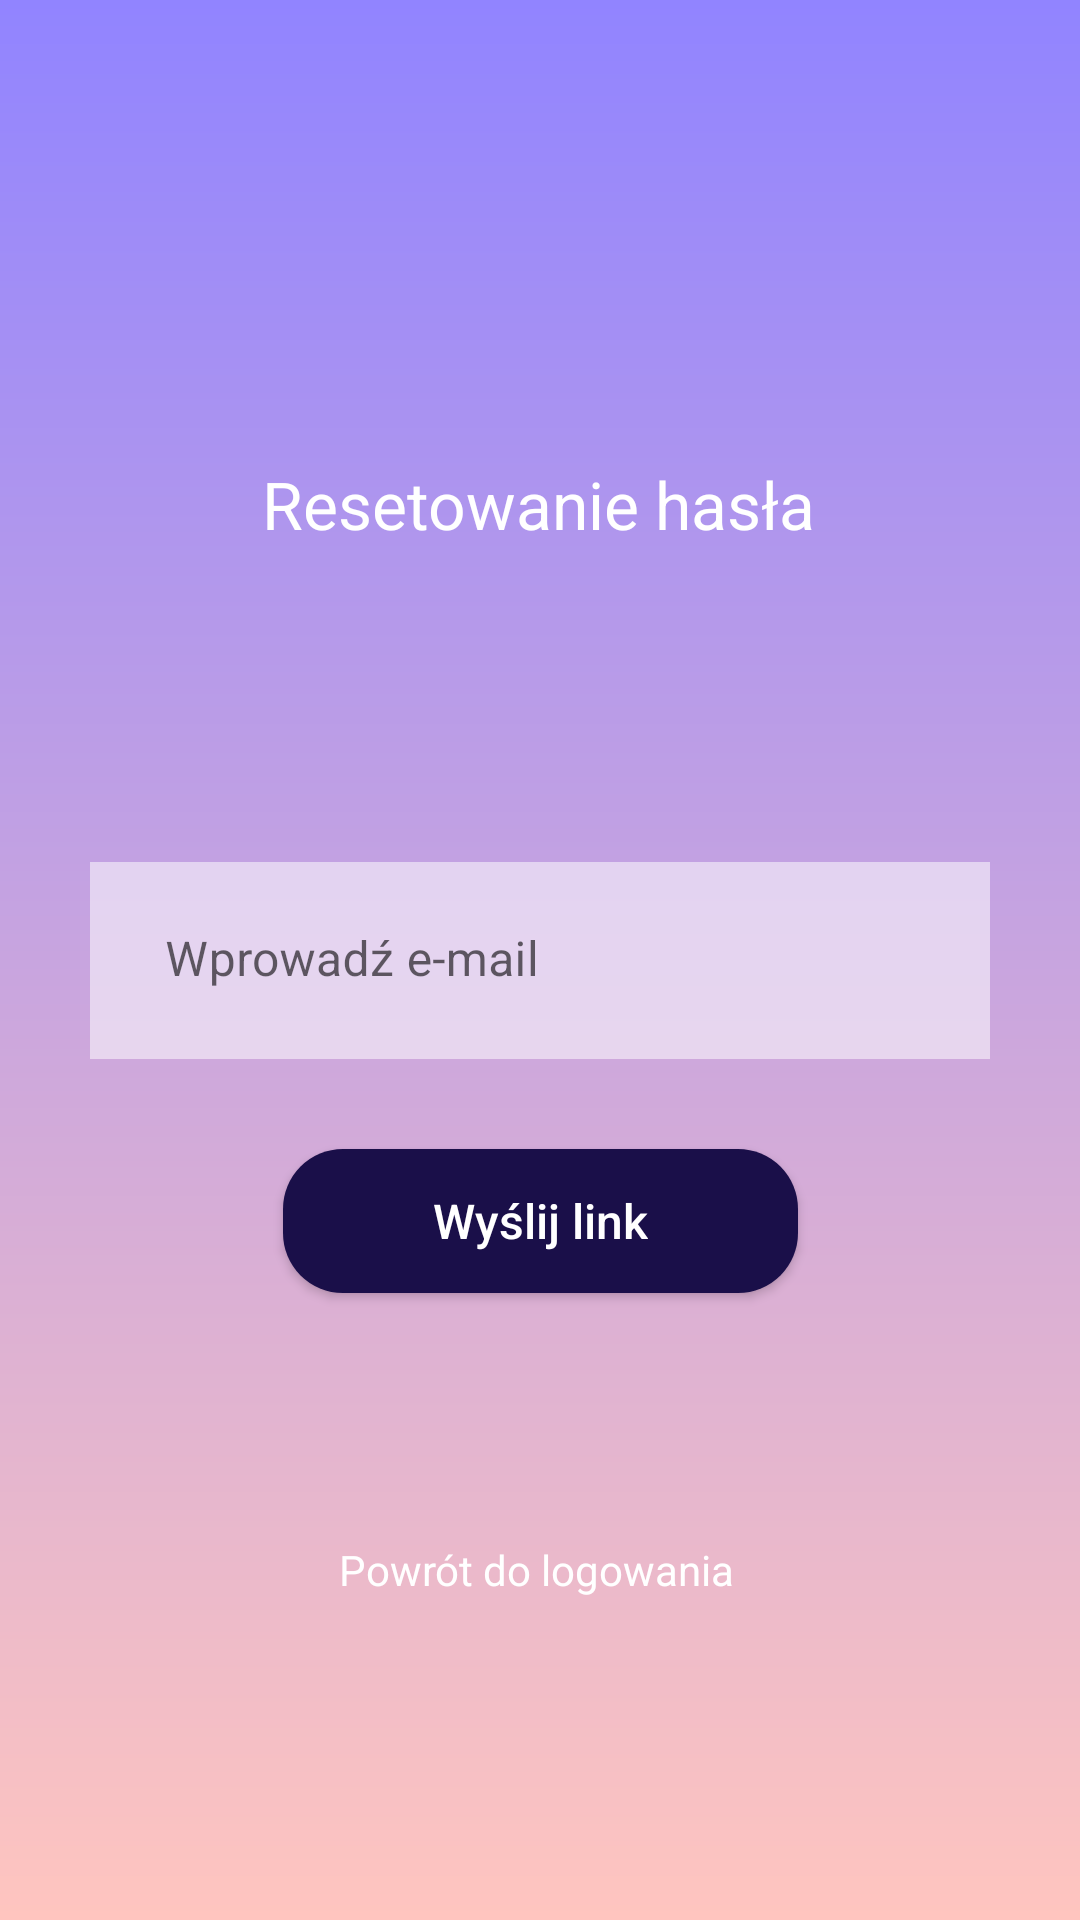

Here is an Android app screen rendered from its layout file. Give the layout XML and the strings, colors and styles it references.
<!-- AndroidManifest.xml: application theme Theme.Studentplanner -->
<!-- res/layout/activity_reset_password.xml -->
<?xml version="1.0" encoding="utf-8"?>
<androidx.constraintlayout.widget.ConstraintLayout xmlns:android="http://schemas.android.com/apk/res/android"
    xmlns:app="http://schemas.android.com/apk/res-auto"
    xmlns:tools="http://schemas.android.com/tools"
    android:layout_width="match_parent"
    android:layout_height="match_parent"
    tools:context=".ResetPassword"
    android:background="@drawable/gradient_bg">>


    <TextView
        android:id="@+id/textView3"
        android:layout_width="wrap_content"
        android:layout_height="wrap_content"
        android:text="@string/reset"
        android:textColor="@color/white"
        android:textSize="22sp"
        app:layout_constraintBottom_toTopOf="@+id/tvEmailForResetPassword"
        app:layout_constraintEnd_toEndOf="parent"
        app:layout_constraintHorizontal_bias="0.498"
        app:layout_constraintStart_toStartOf="parent"
        app:layout_constraintTop_toTopOf="parent"
        app:layout_constraintVertical_bias="0.594"
        tools:ignore="MissingConstraints" />

    <com.google.android.material.textfield.TextInputLayout
        android:id="@+id/tvEmailForResetPassword"
        android:layout_width="match_parent"
        android:layout_height="wrap_content"
        android:layout_marginStart="30dp"
        android:layout_marginEnd="30dp"
        android:hint="@string/enter_email"
        app:boxStrokeWidth="0dp"
        app:layout_constraintBottom_toBottomOf="parent"
        app:layout_constraintEnd_toEndOf="parent"
        app:layout_constraintStart_toStartOf="parent"
        app:layout_constraintTop_toTopOf="parent">

        <EditText
            android:id="@+id/editEmailForResetPassword"
            android:layout_width="match_parent"
            android:layout_height="match_parent"
            android:background="#88ffffff"
            android:hyphenationFrequency="none"
            android:inputType="text"
            android:paddingBottom="20dp"
            android:paddingStart="25dp"
            android:paddingEnd="25dp"
            android:textAlignment="textStart" />
    </com.google.android.material.textfield.TextInputLayout>

    <androidx.appcompat.widget.AppCompatButton
        android:id="@+id/btnSendLinkToResetPassword"
        android:layout_width="wrap_content"
        android:layout_height="wrap_content"
        android:layout_margin="30dp"
        android:paddingLeft="50dp"
        android:paddingTop="10dp"
        android:paddingRight="50dp"
        android:paddingBottom="10dp"
        android:text="@string/send_link"
        android:textAllCaps="false"
        android:textColor="@color/white"
        android:textSize="16sp"
        app:layout_constraintEnd_toEndOf="parent"
        app:layout_constraintStart_toStartOf="parent"
        app:layout_constraintTop_toBottomOf="@+id/tvEmailForResetPassword"
        android:background="@drawable/btn_rounded"
        tools:ignore="MissingConstraints" />


    <TextView
        android:id="@+id/tvReturnToLogin"
        android:layout_width="wrap_content"
        android:layout_height="wrap_content"
        android:layout_marginBottom="25dp"
        android:text="@string/return_to_login"
        android:textColor="@color/white"
        app:layout_constraintBottom_toBottomOf="parent"
        app:layout_constraintEnd_toEndOf="parent"
        app:layout_constraintHorizontal_bias="0.495"
        app:layout_constraintStart_toStartOf="parent"
        app:layout_constraintTop_toBottomOf="@+id/btnSendLinkToResetPassword"
        tools:ignore="MissingConstraints" />

</androidx.constraintlayout.widget.ConstraintLayout>
<!-- resources referenced by this layout -->
<resources>
  <color name="white">#FFFFFFFF</color>
  <!-- drawable btn_rounded (drawable) -->
  <?xml version="1.0" encoding="utf-8"?>
  <shape xmlns:android="http://schemas.android.com/apk/res/android">
      <solid android:color="@color/blue_two"></solid>
      <corners android:radius="20dp"></corners>
  </shape>
  <!-- drawable gradient_bg (drawable) -->
  <?xml version="1.0" encoding="utf-8"?>
  <shape xmlns:android="http://schemas.android.com/apk/res/android">
      <gradient
          android:angle="90"
          android:startColor="#FFC5BF"
          android:endColor="#9184FF"
          android:type="linear">
      </gradient>
  </shape>
  <string name="enter_email">Wprowadź e-mail</string>
  <string name="reset">Resetowanie hasła</string>
  <string name="return_to_login">Powrót do logowania</string>
  <string name="send_link">Wyślij link</string>
  <style name="Theme.Studentplanner" parent="Theme.MaterialComponents.DayNight.NoActionBar">
          
          <item name="colorPrimary">@color/purple</item>
          <item name="colorPrimaryVariant">@color/purple</item>
          <item name="colorOnPrimary">@color/white</item>
          
          <item name="colorSecondary">@color/purple</item>
          <item name="colorSecondaryVariant">@color/teal_700</item>
          <item name="colorOnSecondary">@color/white</item>
          
          <item name="android:statusBarColor" tools:targetApi="l">?attr/colorPrimaryVariant</item>
          
      </style>
  <color name="blue_two">#1A0F49</color>
  <color name="purple">#312457</color>
  <color name="teal_700">#FF018786</color>
</resources>
